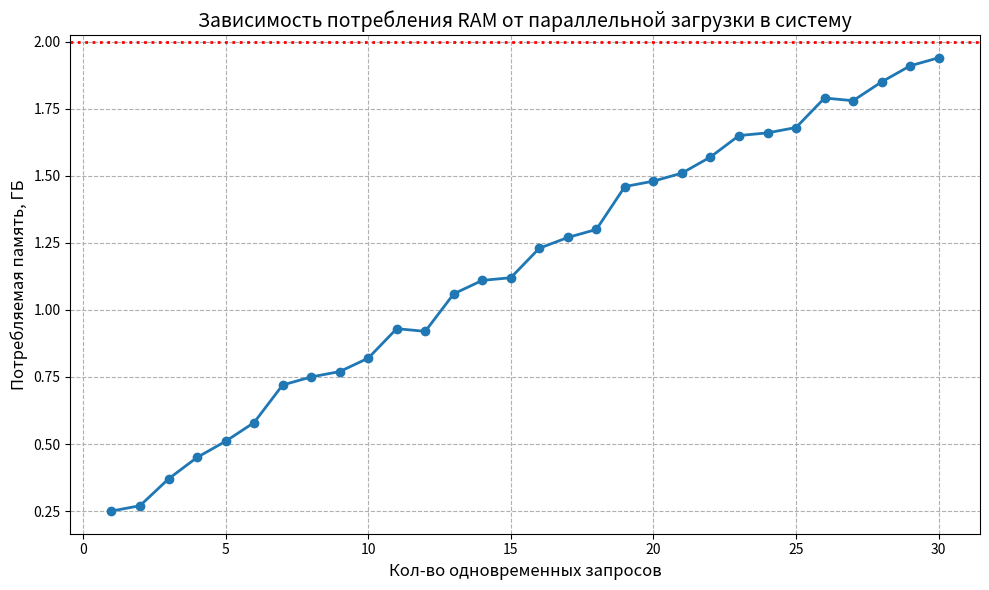

Here is the Python script that generated this plot:
import matplotlib.pyplot as plt

x = list(i for i in range(1, 31))

y = [
    0.25,
    0.27,
    0.37,
    0.45,
    0.51,
    0.58,
    0.72,
    0.75,
    0.77,
    0.82,
    0.93,
    0.92,
    1.06,
    1.11,
    1.12,
    1.23,
    1.27,
    1.30,
    1.46,
    1.48,
    1.51,
    1.57,
    1.65,
    1.66,
    1.68,
    1.79,
    1.78,
    1.85,
    1.91,
    1.94,
]

plt.figure(figsize=(10, 6))

plt.plot(x, y, marker="o", linewidth=2)

plt.xlabel("Кол-во одновременных запросов", fontsize=12)
plt.ylabel("Потребляемая память, ГБ", fontsize=12)
plt.title("Зависимость потребления RAM от параллельной загрузки в систему", fontsize=14)

plt.grid(True, linestyle="--")

plt.axhline(y=2, color="red", linestyle=":", linewidth=2, label="Лимит 2 ГБ")

plt.tight_layout()
plt.savefig("ram_graph.png")
